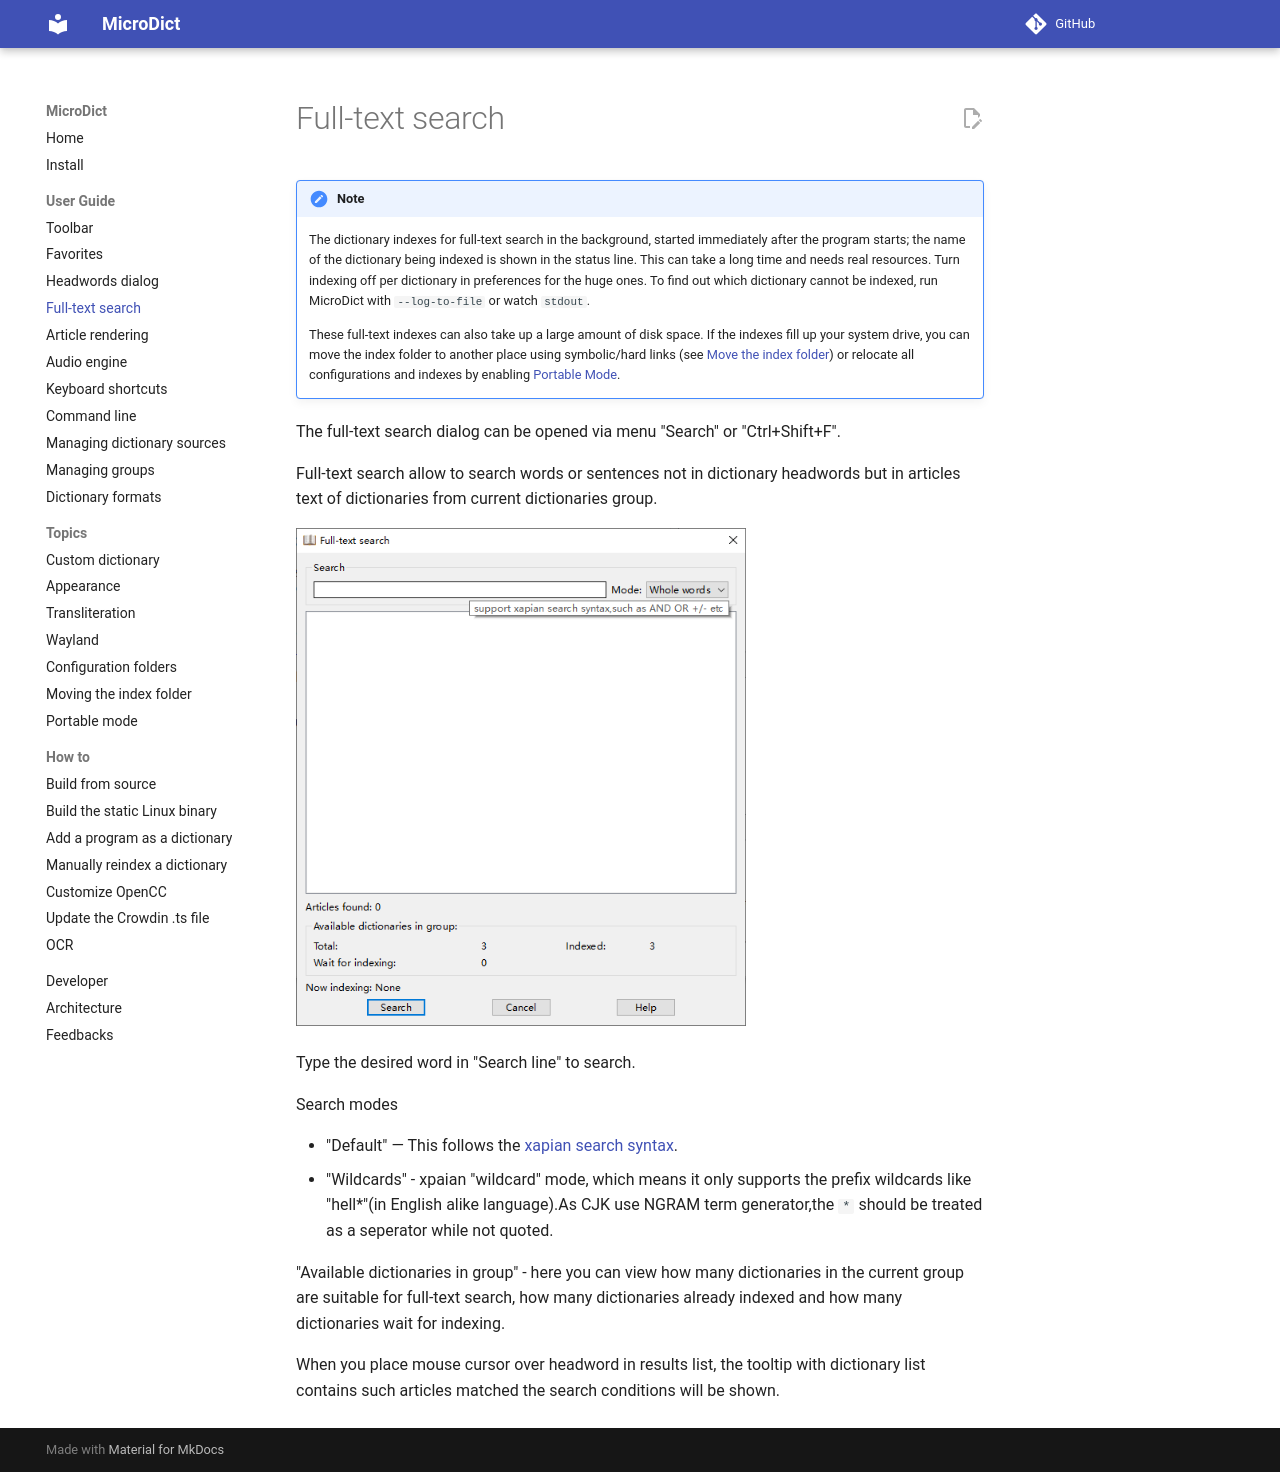

repository: dsvi/MicroDict · page: ui_fulltextsearch/index.html · generator: mkdocs

!!! note
    The dictionary indexes for full-text search in the background, started immediately after the program starts; the name of the dictionary being indexed is shown in the status line. This can take a long time and needs real resources. Turn indexing off per dictionary in preferences for the huge ones. To find out which dictionary cannot be indexed, run MicroDict with `--log-to-file` or watch `stdout`.

    These full-text indexes can also take up a large amount of disk space. If the indexes fill up your system drive, you can move the index folder to another place using symbolic/hard links (see [Move the index folder](topic_move_index_folder.md)) or relocate all configurations and indexes by enabling [Portable Mode](topic_portablemode.md).

The full-text search dialog can be opened via menu "Search" or "Ctrl+Shift+F".

Full-text search allow to search words or sentences not in dictionary headwords but in articles text of dictionaries from current dictionaries group.

![full text serach](img/fulltext.png){ width="450" }

Type the desired word in "Search line" to search.

Search modes

* "Default" — This follows the [xapian search syntax](https://xapian.org/docs/queryparser.html). 
* "Wildcards" - xpaian "wildcard" mode, which means it only supports the prefix wildcards like "hell*"(in English alike language).As CJK use NGRAM term generator,the `*` should be treated as a seperator while not quoted.

"Available dictionaries in group" - here you can view how many dictionaries in the current group are suitable for full-text search, how many dictionaries already indexed and how many dictionaries wait for indexing.

When you place mouse cursor over headword in results list, the tooltip with dictionary list contains such articles matched the search conditions will be shown.
